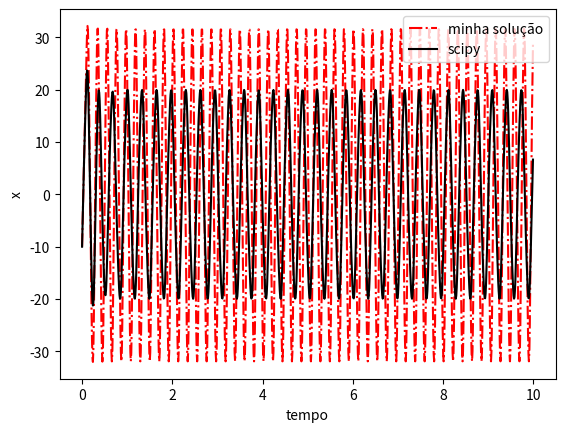

The matplotlib source for this figure: (Note: this script raises an exception after producing the figure.)
#!/usr/bin/env python3
# -*- coding: utf-8 -*-
"""
Created on Sun Jan 12 04:28:42 2020

@author: gabrielpacmil
"""

#resolver edos do exercício 9.3 pelo método de euler

import numpy as np
import scipy.integrate as sci
import matplotlib.pyplot as plt

def func(x,t,parametros):
    a,b,c = parametros
    x,y,z = x
    derivs = [a*(y-x),(c-a)*x-x*z+c*y, x*y-b*z]
    return derivs


#condições iniciais

x0, y0, z0 = -10, 0, 35
A0 = np.array([x0,y0,z0])
#parâmetros iniciais

a, b, c = 40, 5, 35 #caóticas; 

a_1, b_1, c_1 = 40, 10, 35 #periódicas

parametros = [a, b, c]
parametros_1 = [a_1, b_1, c_1]


dt = 0.01
t = np.arange(0.,10, dt) #funciona com dt = 0.01

x = np.zeros(t.size)
y = np.zeros(t.size)
z = np.zeros(t.size)

x_1 = x
y_1 = y
z_1 = z

x[0]=x0
y[0]=y0
z[0]=z0
x_1[0]=x0
y_1[0]=y0
z_1[0]=z0



# dx/dt = a(y-x)
# dy/dt = (c-a)x-xz + cy
#dz/dt = xy-bz

#método de Euler


[a*(y-x),(c-a)*x-x*z+c*y, x*y-b*z]

f1 = lambda x,y,a:(a*(y-x))
f2 = lambda x,y,z,a,c:((c-a)*x-x*z+c*y)
f3 = lambda x,y,z,b:(x*y-b*z)

for i in np.arange(0,t.size-1):
    
    #método de Euler
    #x[i+1] = x[i] + (dt)*(f1(x[i],y[i],a))
    #y[i+1] = y[i] + (dt)*f2(x[i],y[i],z[i],a,c)
    #z[i+1] = z[i] + (dt)*f3(x[i],y[i],z[i],b)
    #runge-kutta segunda ordem
    #x[i+1] = x[i] + (dt/2)*(f1(x[i],y[i],a)+f1(x[i+1],y[i+1],a))
    #y[i+1] = y[i] + (dt/2)*(f2(x[i],y[i],z[i],a,c)+f2(x[i+1],y[i+1],z[i+1],a,c))
    #z[i+1] = z[i] + (dt/2)*(f3(x[i],y[i],z[i],b)+f3(x[i+1],y[i+1],z[i+1],b))
    
    #runge-kutta quarta ordem
    
    kx_1 = f1(x[i],y[i],a)
    ky_1 = f2(x[i],y[i],z[i],a,c)
    kz_1 = f3(x[i],y[i],z[i],b)


    kx_2 = f1((x[i]+dt*kx_1/2),(y[i]+dt*ky_1/2),a)
    ky_2 = f2((x[i]+dt*kx_1/2),(y[i]+dt*ky_1/2),(z[i]+dt*kz_1/2),a,c)
    kz_2 = f3((x[i]+dt*kx_1/2),(y[i]+dt*ky_1/2),(z[i]+dt*kz_1/2),b)


    kx_3 = f1((x[i]+dt*kx_2/2),(y[i]+dt*ky_2/2),a)
    ky_3 = f2((x[i]+dt*kx_2/2),(y[i]+dt*ky_2/2),(z[i]+dt*kz_2/2),a,c)
    kz_3 = f3((x[i]+dt*kx_2/2),(y[i]+dt*ky_2/2),(z[i]+dt*kz_2/2),b)


    kx_4 = f1((x[i]+dt*kx_3),(y[i]+dt*ky_3),a)
    ky_4 = f2((x[i]+dt*kx_3),(y[i]+dt*ky_3),(z[i]+dt*kz_3),a,c)
    kz_4 = f3((x[i]+dt*kx_3),(y[i]+dt*ky_3),(z[i]+dt*kz_3),b)
    
    x[i+1] = x[i] + (dt/6)*(kx_1 + 2*kx_2 +2*kx_3 + kx_4)
    y[i+1] = y[i] + (dt/6)*(ky_1 + 2*ky_2 +2*ky_3 + ky_4)
    z[i+1] = z[i] + (dt/6)*(kz_1 + 2*kz_2 +2*kz_3 + kz_4)
    
    
    #print(x[i+1])
    if x[i+1] == np.nan or y[i+1] == np.nan or z[i+1] == np.nan:
        print('deu ruim, carai')
        print(i)
        break 

for i in np.arange(0,t.size-1):
    
    #método de Euler
    #x_1[i+1] = x_1[i] + (dt)*f1(x_1[i],y_1[i],a_1)
    #y_1[i+1] = y_1[i] + (dt)*f2(x_1[i],y_1[i],z_1[i],a_1,c_1)
    #z_1[i+1] = z_1[i] + (dt)*f3(x_1[i],y_1[i],z_1[i],b_1)
      #runge-kutta segunda ordem
    #x_1[i+1] = x_1[i] + (dt/2)*(f1(x_1[i],y_1[i],a_1)+f1(x_1[i+1],y_1[i+1],a_1))
    #y_1[i+1] = y_1[i] + (dt/2)*(f2(x_1[i],y_1[i],z_1[i],a_1,c_1)+f2(x_1[i+1],y_1[i+1],z_1[i+1],a_1,c_1))
    #z_1[i+1] = z_1[i] + (dt/2)*(f3(x_1[i],y_1[i],z_1[i],b_1)+f3(x_1[i+1],y_1[i+1],z_1[i+1],b_1))
    
    
      #runge-kutta quarta ordem
    
    kx_1 = f1(x_1[i],y_1[i],a_1)
    ky_1 = f2(x_1[i],y_1[i],z_1[i],a_1,c_1)
    kz_1 = f3(x_1[i],y_1[i],z_1[i],b_1)


    kx_2 = f1((x_1[i]+dt*kx_1/2),(y_1[i]+dt*ky_1/2),a_1)
    ky_2 = f2((x_1[i]+dt*kx_1/2),(y_1[i]+dt*ky_1/2),(z_1[i]+dt*kz_1/2),a_1,c_1)
    kz_2 = f3((x_1[i]+dt*kx_1/2),(y_1[i]+dt*ky_1/2),(z_1[i]+dt*kz_1/2),b_1)


    kx_3 = f1((x_1[i]+dt*kx_2/2),(y_1[i]+dt*ky_2/2),a_1)
    ky_3 = f2((x_1[i]+dt*kx_2/2),(y_1[i]+dt*ky_2/2),(z_1[i]+dt*kz_2/2),a_1,c_1)
    kz_3 = f3((x_1[i]+dt*kx_2/2),(y_1[i]+dt*ky_2/2),(z_1[i]+dt*kz_2/2),b_1)


    kx_4 = f1((x_1[i]+dt*kx_3),(y_1[i]+dt*ky_3),a_1)
    ky_4 = f2((x_1[i]+dt*kx_3),(y_1[i]+dt*ky_3),(z_1[i]+dt*kz_3),a_1,c_1)
    kz_4 = f3((x_1[i]+dt*kx_3),(y_1[i]+dt*ky_3),(z_1[i]+dt*kz_3),b_1)
    
    x_1[i+1] = x_1[i] + (dt/6)*(kx_1 + 2*kx_2 +2*kx_3 + kx_4)
    y_1[i+1] = y_1[i] + (dt/6)*(ky_1 + 2*ky_2 +2*ky_3 + ky_4)
    z_1[i+1] = z_1[i] + (dt/6)*(kz_1 + 2*kz_2 +2*kz_3 + kz_4)
    
    #print(x_1[i+1])
    if x_1[i+1] == np.nan or y_1[i+1] == np.nan or z_1[i+1] == np.nan:
        print('\ndeu ruim, carai 2')
        print(i)
        break 
#utilizando o scipy


psoln = sci.odeint(func, A0, t, args =(parametros,))

psoln_1 = sci.odeint(func, A0, t, args =(parametros_1,))

#comparação dos resultados

#print(x)
#print(psoln[:,0])


psoln_b = psoln

psoln_b[psoln_b == 0 ] = 0.01

erro_x = (psoln[:, 0]-x)/psoln_b[:, 0]
erro_y = (psoln[:, 1]-y)/psoln_b[:, 1]
erro_z = (psoln[:, 2]-z)/psoln_b[:, 1]

psoln_b = psoln_1

psoln_b[psoln_b == 0 ] = 0.01

erro_x_1 = (psoln_1[:, 0]-x_1)/psoln_b[:, 0]
erro_y_1 = (psoln_1[:, 1]-y_1)/psoln_b[:, 1]
erro_z_1 = (psoln_1[:, 2]-z_1)/psoln_b[:, 2]

print(erro_x.mean())
print(erro_y.mean())
print(erro_z.mean())
print(erro_x_1.mean())
print(erro_y_1.mean())
print(erro_z_1.mean())

sol = [x,y,z]
sol_1 = [x_1, y_1, z_1]
erro = [erro_x, erro_y, erro_z]
erro_1 = [erro_x_1, erro_y_1, erro_z_1]

fig_1 = plt.figure()

ax1 = fig_1.add_subplot()
ax1.plot(t,sol[0],'-.r', label = 'minha solução')
ax1.plot(t,psoln[:,0], 'k', label = 'scipy')
#plt.plot(t,erro[0],'.k', label = 'erro')
ax1.legend()
ax1.set_xlabel('tempo')
ax1.set_ylabel('x')
fig_1.show()
fig_1.canvas.manager.window.raise_()

fig_2 = plt.figure()

ax2 = fig_2.add_subplot()
ax2.plot(t,sol[1],'-.r', label = 'minha solução')
ax2.plot(t,psoln[:,1], 'k', label = 'scipy')
#ax2.plot(t,erro[1],'.k', label = 'erro')
ax2.legend()
ax2.set_xlabel('tempo')
ax2.set_ylabel('y')
fig_2.show()
fig_2.canvas.manager.window.raise_()

fig_3 = plt.figure()

ax3 = fig_3.add_subplot()
ax3.plot(t,sol[2],'-.r', label = 'minha solução')
ax3.plot(t,psoln[:,2],'k', label = 'scipy')
#ax3.plot(t,erro[2],'.k', label = 'erro')
ax3.legend()
ax3.set_xlabel('tempo')
ax3.set_ylabel('z')
fig_3.show()
fig_3.canvas.manager.window.raise_()



fig_4 = plt.figure()

ax4 = fig_4.add_subplot()
ax4.plot(t,sol_1[0],'-.r', label = 'minha solução')
ax4.plot(t,psoln_1[:,0], 'k',label = 'scipy')
#ax4.plot(t,erro_1[0],'.k', label = 'erro')
ax4.legend()
ax4.set_xlabel('tempo')
ax4.set_ylabel('x')
fig_4.show()
fig_4.canvas.manager.window.raise_()


fig_5 = plt.figure()

ax5 = fig_5.add_subplot()
ax5.plot(t,sol_1[1],'-.r', label = 'minha solução')
ax5.plot(t,psoln_1[:,1],'k', label = 'scipy')
#ax5.plot(t,erro_1[1],'.k', label = 'erro')
ax5.legend()
ax5.set_xlabel('tempo')
ax5.set_ylabel('y')
fig_5.show()
fig_5.canvas.manager.window.raise_()


fig_6 = plt.figure()

ax6 = fig_6.add_subplot()
ax6 .plot(t,sol_1[2],'-.r', label = 'minha solução')
ax6 .plot(t,psoln_1[:,2], 'k',label = 'scipy')
#ax6 .plot(t,erro_1[2],'.k', label = 'erro')
ax6 .legend()
ax6 .set_xlabel('tempo')
ax6 .set_ylabel('z')
fig_6.show()
fig_6.canvas.manager.window.raise_()





